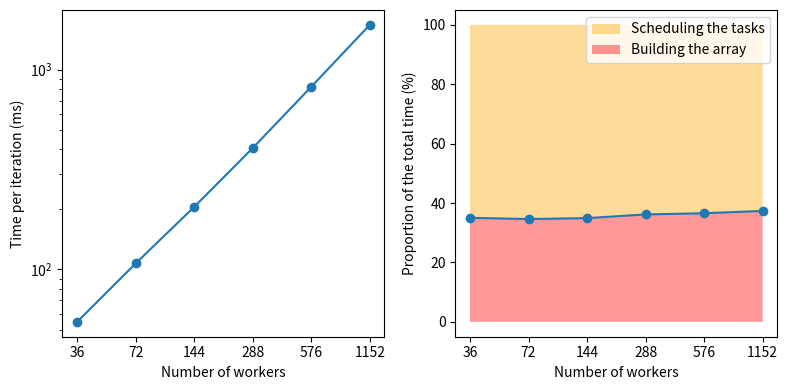

Here is the Python script that generated this plot:
from matplotlib import pyplot as plt
import matplotlib.ticker

data = """36 19.1283917427063 54.62046146392822
72 37.082438468933105 107.1160101890564
144 71.81367874145508 205.5645251274109
288 146.49715900421143 405.048725605011
576 300.103862285614 820.530059337616
1152 625.9033441543579 1676.0836482048035"""

xs, ys1, ys2 = [], [], []

for line in data.split("\n"):
    x, y1, y2 = map(float, line.split(" "))

    xs.append(x)
    ys1.append(y1)
    ys2.append(y2)

fig, (ax1, ax2) = plt.subplots(1, 2, figsize=(8, 4))

# Total time per iteration
ax1.set_xlabel("Number of workers")
ax1.set_ylabel("Time per iteration (ms)")

ax1.set_xscale("log")
ax1.set_yscale("log")

ax1.get_xaxis().set_major_formatter(matplotlib.ticker.ScalarFormatter())
ax1.get_xaxis().minorticks_off()
ax1.set_xticks(xs)

ax1.plot(xs, ys2)
ax1.scatter(xs, ys2)

# Proportions
ax2.set_xlabel("Number of workers")
ax2.set_ylabel("Proportion of the total time (%)")

ax2.set_xscale("log")

ax2.get_xaxis().set_major_formatter(matplotlib.ticker.ScalarFormatter())
ax2.get_xaxis().minorticks_off()
ax2.set_xticks(xs)


ratio = [y1 / y2 * 100 for y1, y2 in zip(ys1, ys2)]

ax2.fill_between(xs, ratio, 100, alpha=0.4, facecolor='orange', label="Scheduling the tasks")
ax2.fill_between(xs, 0, ratio, alpha=0.4, facecolor='red', label="Building the array")
ax2.legend(loc="upper right")

ax2.plot(xs, ratio)
ax2.scatter(xs, ratio)

plt.tight_layout()
plt.savefig("plot.png")
